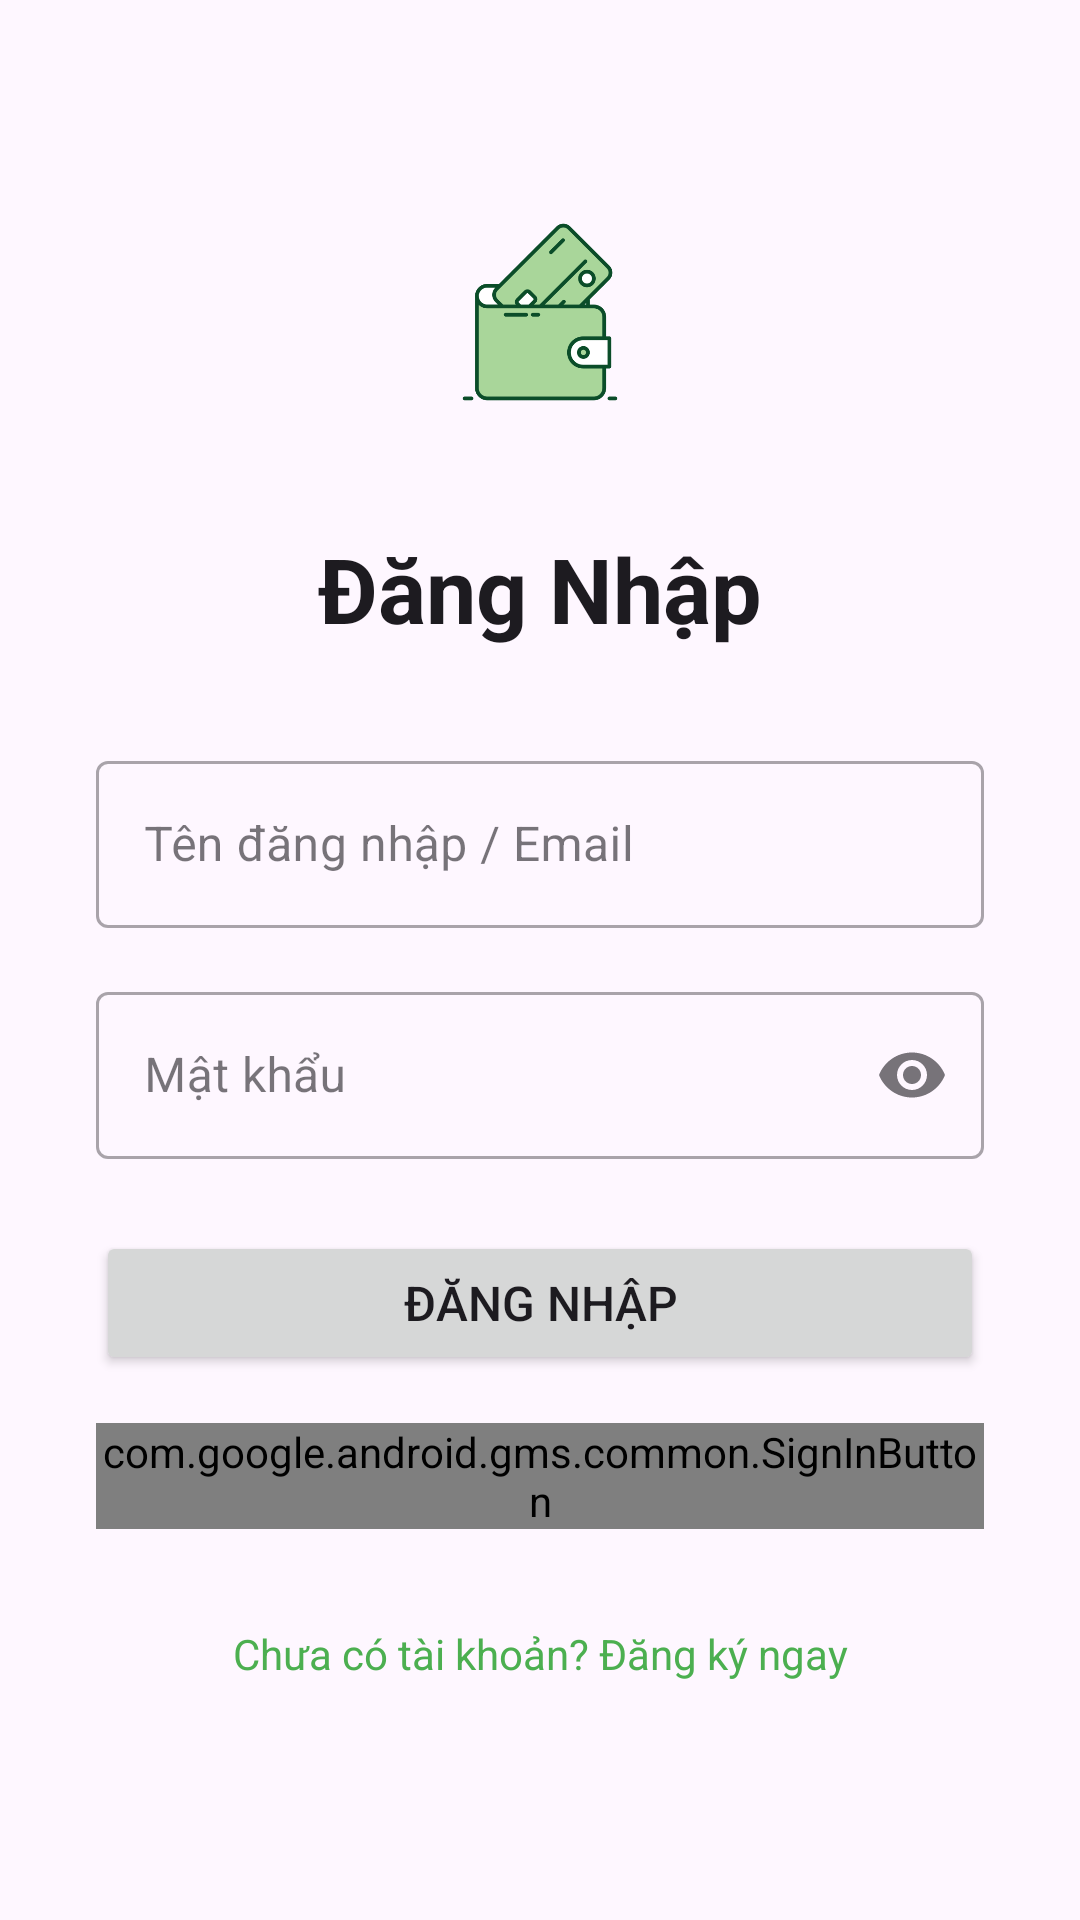

The Android layout XML behind this screen, and the referenced resources:
<!-- AndroidManifest.xml: application theme Theme.QuanLyChiTieu -->
<!-- res/layout/activity_login2.xml -->
<?xml version="1.0" encoding="utf-8"?>
<androidx.core.widget.NestedScrollView xmlns:android="http://schemas.android.com/apk/res/android"
    xmlns:app="http://schemas.android.com/apk/res-auto"
    xmlns:tools="http://schemas.android.com/tools"
    android:layout_width="match_parent"
    android:layout_height="match_parent"
    android:fillViewport="true"
    tools:context=".LoginActivity">

    <androidx.constraintlayout.widget.ConstraintLayout
        android:layout_width="match_parent"
        android:layout_height="wrap_content"
        android:padding="32dp">

        <ImageView
            android:id="@+id/loginIconImageView"
            android:layout_width="80dp"
            android:layout_height="80dp"
            android:layout_marginTop="32dp"
            android:src="@drawable/ic_wallet_login"
            app:layout_constraintTop_toTopOf="parent" app:layout_constraintStart_toStartOf="parent"
            app:layout_constraintEnd_toEndOf="parent"
            android:contentDescription="Icon đăng nhập"/>

        <TextView
            android:id="@+id/loginTitleTextView"
            android:layout_width="wrap_content"
            android:layout_height="wrap_content"
            android:layout_marginTop="32dp"
            android:text="Đăng Nhập"
            android:textSize="30sp"
            android:textStyle="bold"
            android:textColor="?android:attr/textColorPrimary"
            app:layout_constraintTop_toBottomOf="@id/loginIconImageView" app:layout_constraintStart_toStartOf="parent"
            app:layout_constraintEnd_toEndOf="parent"/>

        <com.google.android.material.textfield.TextInputLayout
            android:id="@+id/usernameInputLayout"
            style="@style/Widget.MaterialComponents.TextInputLayout.OutlinedBox"
            android:layout_width="0dp"
            android:layout_height="wrap_content"
            android:layout_marginTop="32dp"
            app:layout_constraintTop_toBottomOf="@+id/loginTitleTextView"
            app:layout_constraintStart_toStartOf="parent"
            app:layout_constraintEnd_toEndOf="parent"
            android:hint="Tên đăng nhập / Email">

            <com.google.android.material.textfield.TextInputEditText
                android:id="@+id/usernameEditText"
                android:layout_width="match_parent"
                android:layout_height="wrap_content"
                android:inputType="text"/>
        </com.google.android.material.textfield.TextInputLayout>

        <com.google.android.material.textfield.TextInputLayout
            android:id="@+id/passwordInputLayout"
            style="@style/Widget.MaterialComponents.TextInputLayout.OutlinedBox"
            android:layout_width="0dp"
            android:layout_height="wrap_content"
            android:layout_marginTop="16dp"
            app:endIconMode="password_toggle"
            app:layout_constraintTop_toBottomOf="@+id/usernameInputLayout"
            app:layout_constraintStart_toStartOf="parent"
            app:layout_constraintEnd_toEndOf="parent"
            android:hint="Mật khẩu">

            <com.google.android.material.textfield.TextInputEditText
                android:id="@+id/passwordEditText"
                android:layout_width="match_parent"
                android:layout_height="wrap_content"
                android:inputType="textPassword"/>
        </com.google.android.material.textfield.TextInputLayout>

        <Button
            android:id="@+id/loginButton"
            android:layout_width="0dp"
            android:layout_height="wrap_content"
            android:layout_marginTop="24dp"
            android:paddingTop="12dp"
            android:paddingBottom="12dp"
            android:text="Đăng Nhập"
            android:textSize="16sp"
            app:layout_constraintTop_toBottomOf="@+id/passwordInputLayout"
            app:layout_constraintStart_toStartOf="parent"
            app:layout_constraintEnd_toEndOf="parent"/>

        <com.google.android.gms.common.SignInButton
            android:id="@+id/googleSignInButton"
            android:layout_width="0dp"
            android:layout_height="wrap_content"
            android:layout_marginTop="16dp"
            app:layout_constraintTop_toBottomOf="@+id/loginButton"
            app:layout_constraintStart_toStartOf="parent"
            app:layout_constraintEnd_toEndOf="parent" />

        <TextView
            android:id="@+id/registerTextView"
            android:layout_width="wrap_content"
            android:layout_height="wrap_content"
            android:text="Chưa có tài khoản? Đăng ký ngay"
            android:layout_marginTop="24dp"
            android:layout_marginBottom="32dp" android:padding="8dp"
            android:textColor="?attr/colorPrimary"
            app:layout_constraintTop_toBottomOf="@+id/googleSignInButton"
            app:layout_constraintStart_toStartOf="parent"
            app:layout_constraintEnd_toEndOf="parent"
            app:layout_constraintBottom_toBottomOf="parent" app:layout_constraintVertical_bias="0.0"/> </androidx.constraintlayout.widget.ConstraintLayout>
</androidx.core.widget.NestedScrollView>
<!-- resources referenced by this layout -->
<resources>
  <!-- drawable ic_wallet_login: png bitmap (drawable, 14904 bytes) -->
  <style name="Theme.QuanLyChiTieu" parent="Base.Theme.QuanLyChiTieu" />
  <style name="Base.Theme.QuanLyChiTieu" parent="Theme.Material3.DayNight.NoActionBar">
          <item name="colorPrimary">@color/my_green_primary</item>
      </style>
  <color name="my_green_primary">#4CAF50</color>
</resources>
